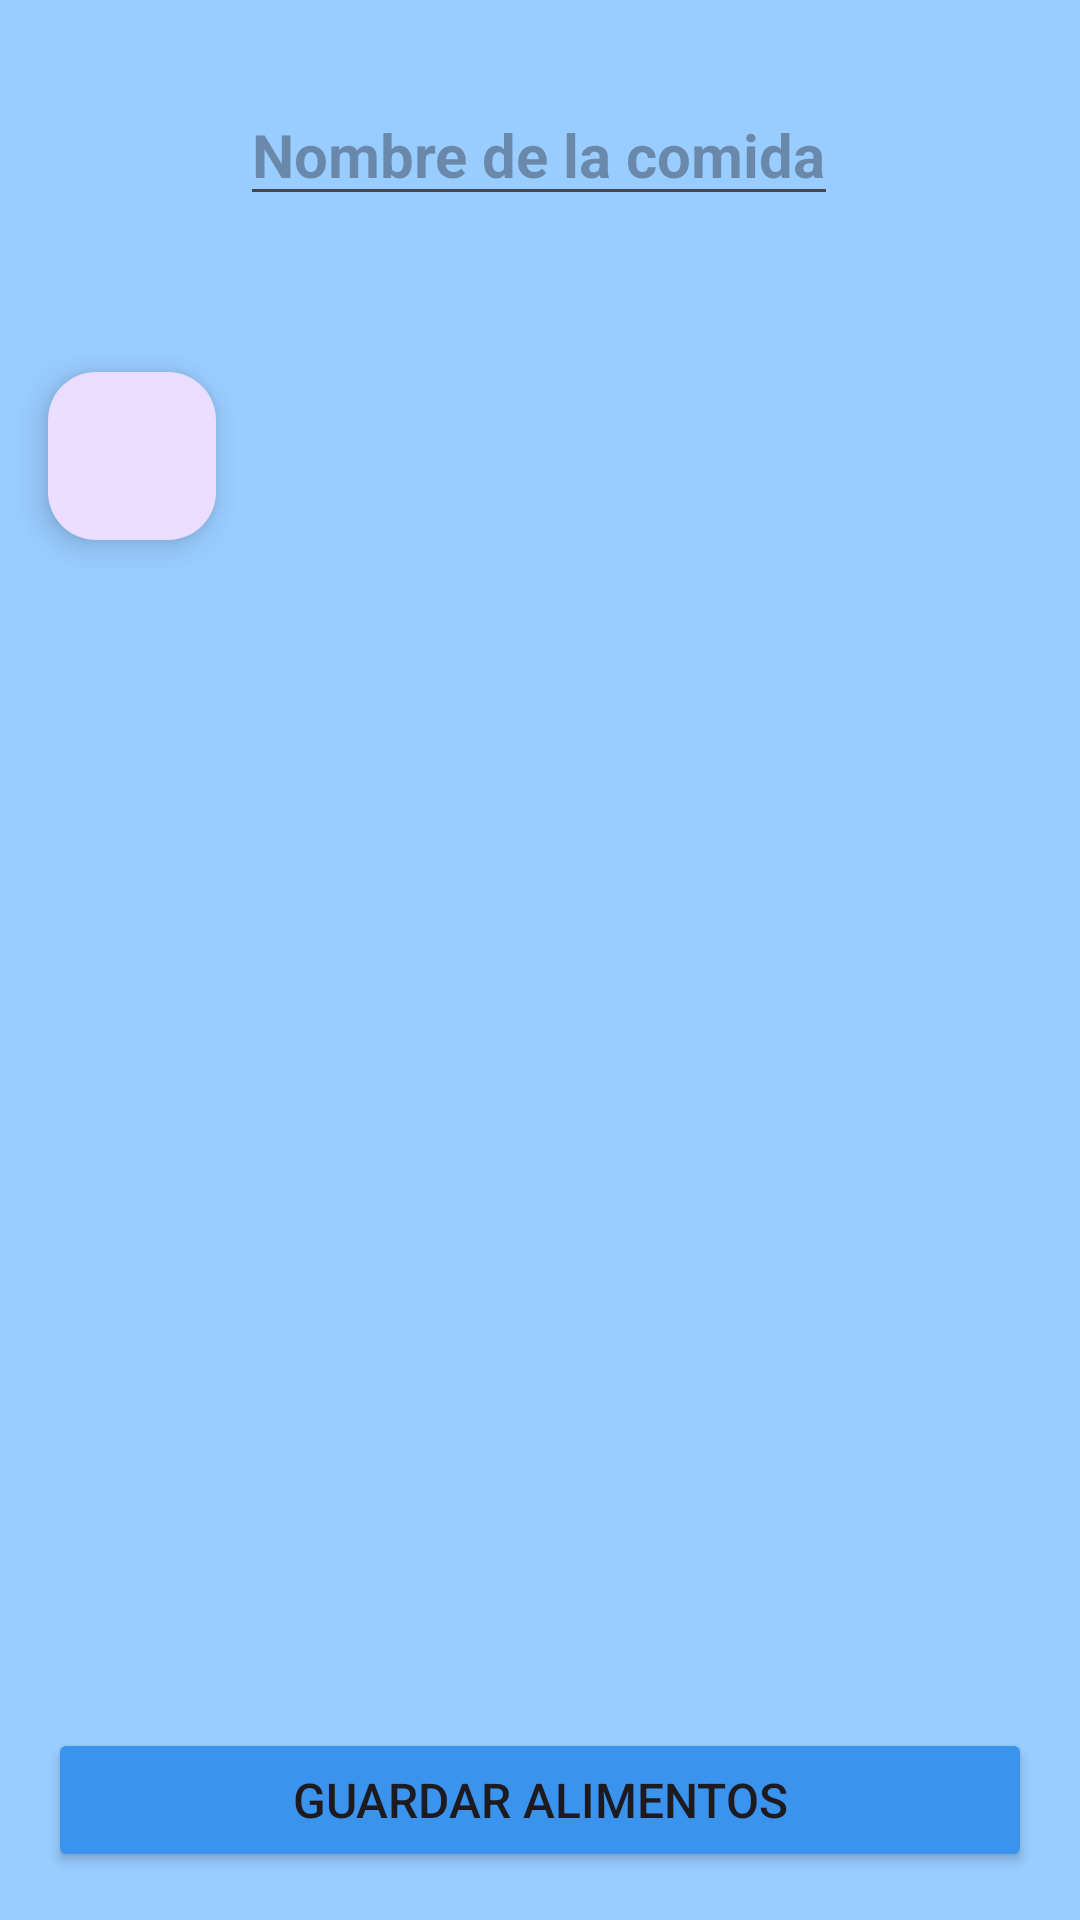

Android layout source for this screen:
<!-- AndroidManifest.xml: application theme Theme.LiftUp -->
<!-- res/layout/activity_crear_plan_comida.xml -->
<?xml version="1.0" encoding="utf-8"?>
<androidx.constraintlayout.widget.ConstraintLayout xmlns:android="http://schemas.android.com/apk/res/android"
    xmlns:app="http://schemas.android.com/apk/res-auto"
    xmlns:tools="http://schemas.android.com/tools"
    android:id="@+id/main"
    android:layout_width="match_parent"
    android:layout_height="match_parent"
    android:background="#99CCFF"
    tools:context=".tipos.CrearPlanComida">

    <EditText
        android:id="@+id/CrearAlimentoTituloPlatoId"
        android:layout_width="wrap_content"
        android:layout_height="wrap_content"
        android:layout_marginTop="28dp"
        android:hint="@string/nombre_de_la_comida"
        android:textStyle="bold"
        android:textSize="20sp"
        app:layout_constraintEnd_toEndOf="parent"
        app:layout_constraintHorizontal_bias="0.497"
        app:layout_constraintStart_toStartOf="parent"
        app:layout_constraintTop_toTopOf="parent" />


    <com.google.android.material.floatingactionbutton.FloatingActionButton
        android:id="@+id/btnAddAlimento"
        android:layout_width="wrap_content"
        android:layout_height="wrap_content"
        android:layout_margin="16dp"
        android:contentDescription="@string/a_adir_alimento"
        android:src="@drawable/icon_nueva"
        app:layout_constraintStart_toStartOf="parent"
        app:layout_constraintTop_toBottomOf="@+id/containerAlimentos"
        app:tint="@android:color/white" />

    <Button
        android:id="@+id/btnGuardar"
        android:layout_width="match_parent"
        android:layout_height="wrap_content"
        android:layout_margin="16dp"
        android:text="@string/guardar_alimentos"
        android:textAllCaps="false"
        android:textSize="16sp"
        android:backgroundTint="@color/botones"
        app:layout_constraintBottom_toBottomOf="parent" />

    <LinearLayout
        android:id="@+id/containerAlimentos"
        android:layout_width="match_parent"
        android:layout_height="wrap_content"
        android:layout_marginTop="20dp"
        android:orientation="vertical"
        android:padding="8dp"
        app:layout_constraintEnd_toEndOf="parent"
        app:layout_constraintStart_toStartOf="parent"
        app:layout_constraintTop_toBottomOf="@+id/CrearAlimentoTituloPlatoId" />

    <TextView
        android:id="@+id/tvCantidadAlimentos"
        android:layout_width="wrap_content"
        android:layout_height="wrap_content"
        android:layout_marginStart="44dp"
        android:layout_marginBottom="112dp"
        android:text=""
        app:layout_constraintBottom_toBottomOf="parent"
        app:layout_constraintStart_toStartOf="parent" />


</androidx.constraintlayout.widget.ConstraintLayout>
<!-- resources referenced by this layout -->
<resources>
  <color name="botones">#3A93ED</color>
  <string name="a_adir_alimento">Añadir alimento</string>
  <string name="guardar_alimentos">GUARDAR ALIMENTOS</string>
  <string name="nombre_de_la_comida">Nombre de la comida</string>
  <style name="Theme.LiftUp" parent="Theme.Material3.DayNight.NoActionBar" />
</resources>
